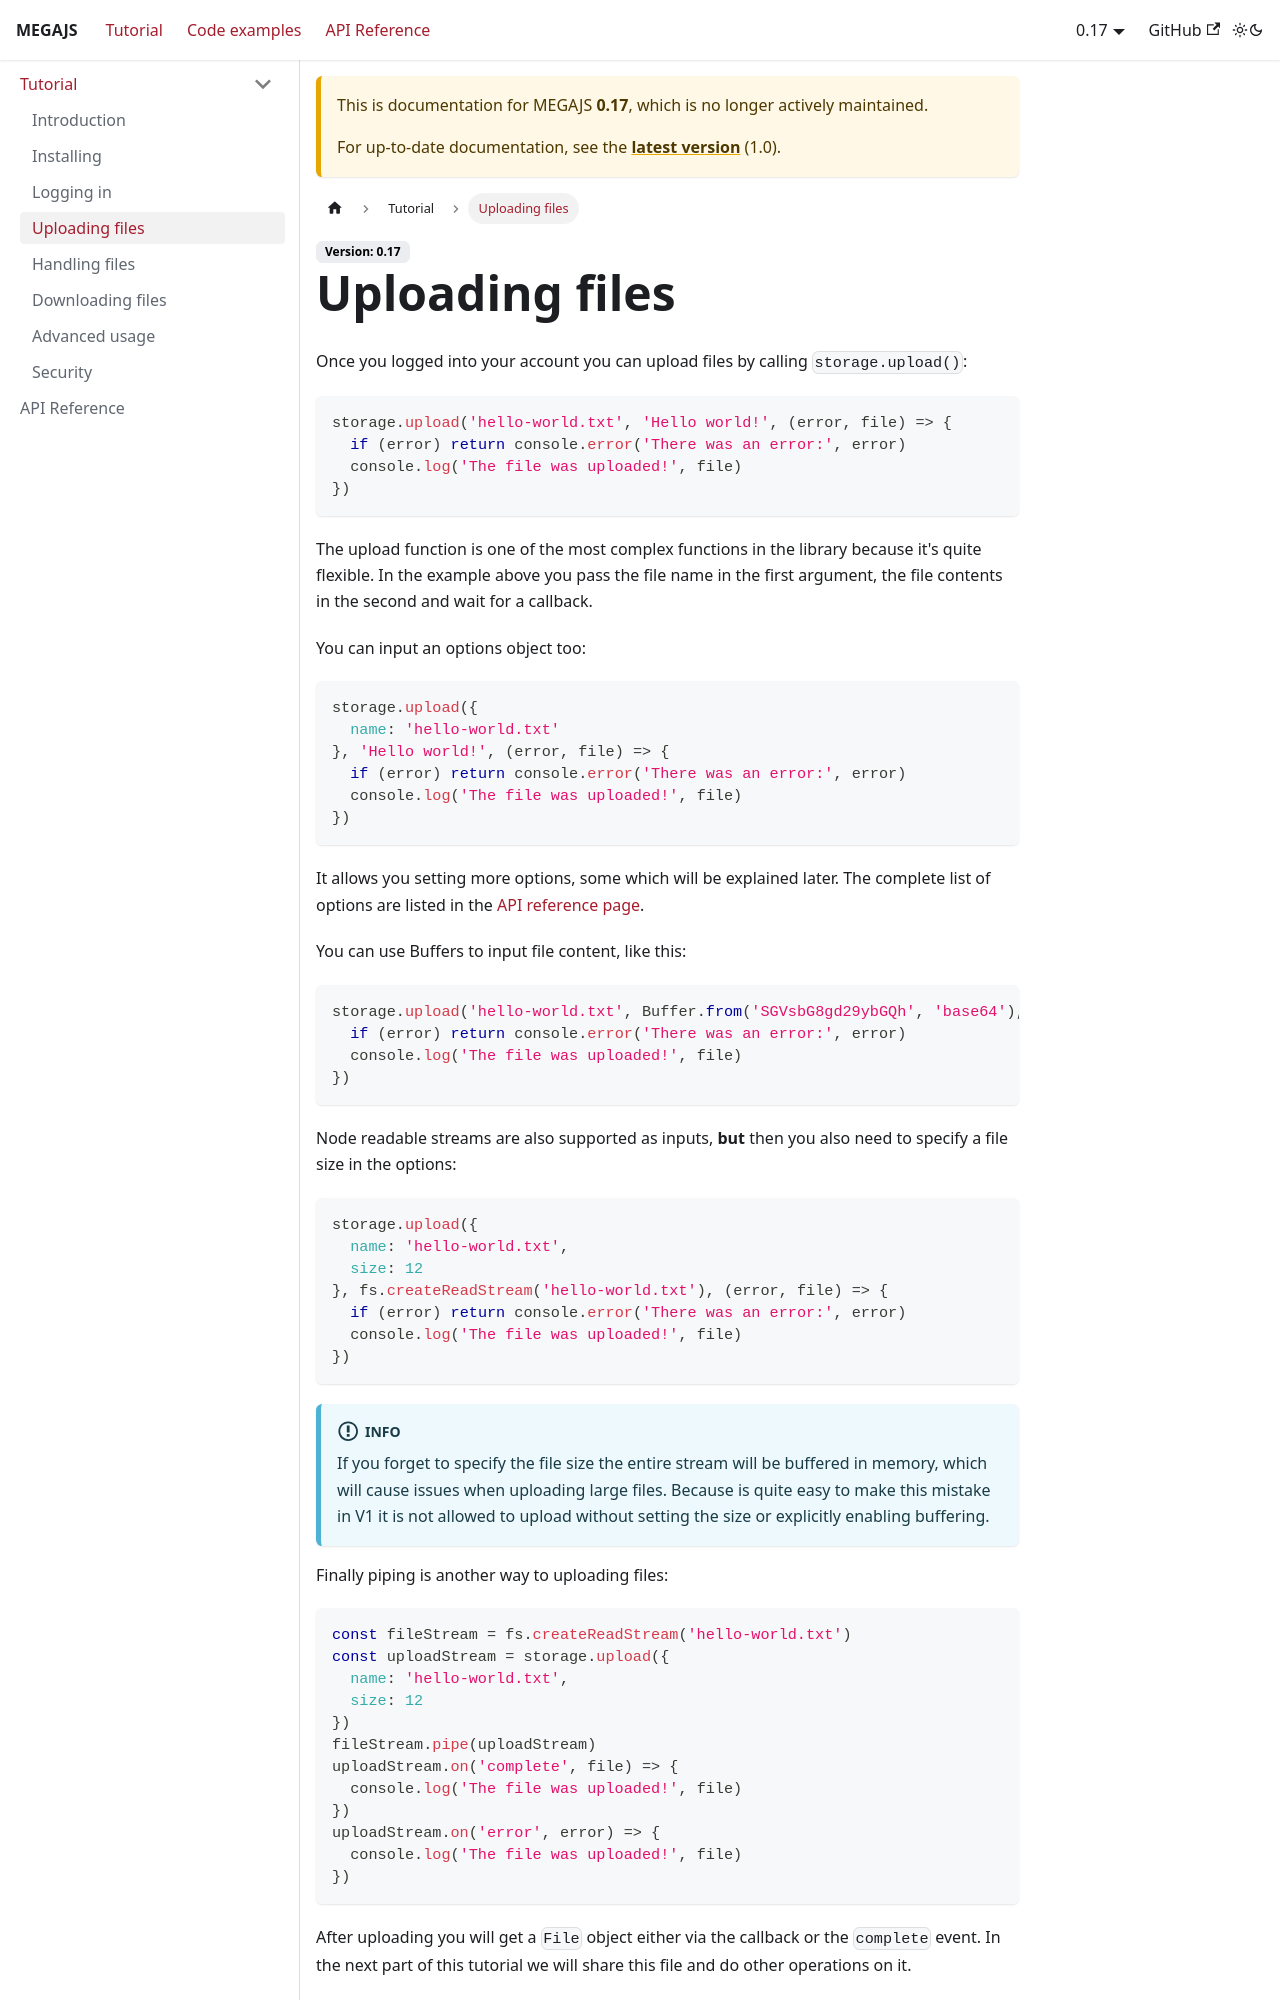

repository: qgustavor/megajs-docs · page: docs/0.17/tutorial/uploading.html · generator: docusaurus

---
sidebar_position: 4
---

# Uploading files

Once you logged into your account you can upload files by calling `storage.upload()`:

```js
const file = await storage.upload('hello-world.txt', 'Hello world!').complete
console.log('The file was uploaded!', file)
```

Notice two things:

- The `.upload()` function do not return a promise, instead one is available in the `.complete` property.
- The second argument is the file contents, which can be strings, readable streams, buffers or anything that can be converted to a buffer (like TypedArrays). Since this library doesn't handle file reading, you need to implement it yourself using the functions provided by your JavaScript platform.

Callbacks are still supported like in V0:

```js
storage.upload('hello-world.txt', 'Hello world!', (error, file) => {
  if (error) return console.error('There was an error:', error)
  console.log('The file was uploaded!', file)
})
```

The upload function is one of the most complex functions in the library because it's quite flexible. In the example above you pass the file name in the first argument, the file contents in the second and wait for a callback.

You can input an options object too:

```js
const file = await storage.upload({
  name: 'hello-world.txt'
}, 'Hello world!').complete
console.log('The file was uploaded!', file)
```

It allows you setting more options, some which will be explained later. The complete list of options are listed in the [API reference page](../api.md).

As cited before, you can use Node.js Buffers to input file content, like this:

```js
const file = await storage.upload('hello-world.txt', Buffer.from('SGVsbG8gd29ybGQh', 'base64')).complete
console.log('The file was uploaded!', file)
```

When dealing with huge files is not good to put the entire file in memory: it can crash your application! Because of that Node readable streams are also supported as inputs, **but** then you also need to specify a file size in the options:

```js
const file = await storage.upload({
  name: 'hello-world.txt',
  size: 12
}, fs.createReadStream('hello-world.txt')).complete
console.log('The file was uploaded!', file)
```

Just Node.js Readable Streams are supported. If you are using other platform you need to use a compatible implementation like [this one](https://www.npmjs.com/package/readable-stream) and adapt your platform's streams into it. You can check an example on how adapt Deno's streams with Node.js' [in the examples page](../examples/file-uploading-stream).

Unlike what many AI chat bots assume, this library does **not** accept file paths as upload sources. If you try that the path itself will be the file contents. You need to read file contents using the I/O functions provided by your JavaScript platform.

:::info

MEGA requires the file size when uploading. If you don't know the file size the only way to workaround that is buffering the entire stream in memory, which will cause issues when uploading large files. It used to be allowed by default in V0, but because is quite easy to forget this behavior it is not allowed anymore. Either set the size or explicitly enable buffering by setting `allowUploadBuffering` to `true`.

:::

Another way to to deal with huge files you can upload those by piping. The `.upload()` function returns a writable stream, so just pipe to it. Don't forget to set the `size` argument!

```js
const fileStream = fs.createReadStream('hello-world.txt')
const uploadStream = storage.upload({
  name: 'hello-world.txt',
  size: 12
})
fileStream.pipe(uploadStream)

const file = await fileStream.complete
console.log('The file was uploaded!', file)
```

Again, if you are not using Node.js, you can check an example on how adapt Deno's streams with Node.js' [in the examples page](../examples/file-uploading-stream).

You can also use events instead of promises:

```js
uploadStream.on('complete', file) => {
  console.log('The file was uploaded!', file)
})
uploadStream.on('error', error) => {
  console.log('The file was uploaded!', file)
})
```

After uploading you will get a `File` object either via the callback or the `complete` event. If you opt to use `.on('error')` then it will take precedence and neither the `.complete` promise nor the callback will throw errors.

You can get progress events from the `progress` event like this:
